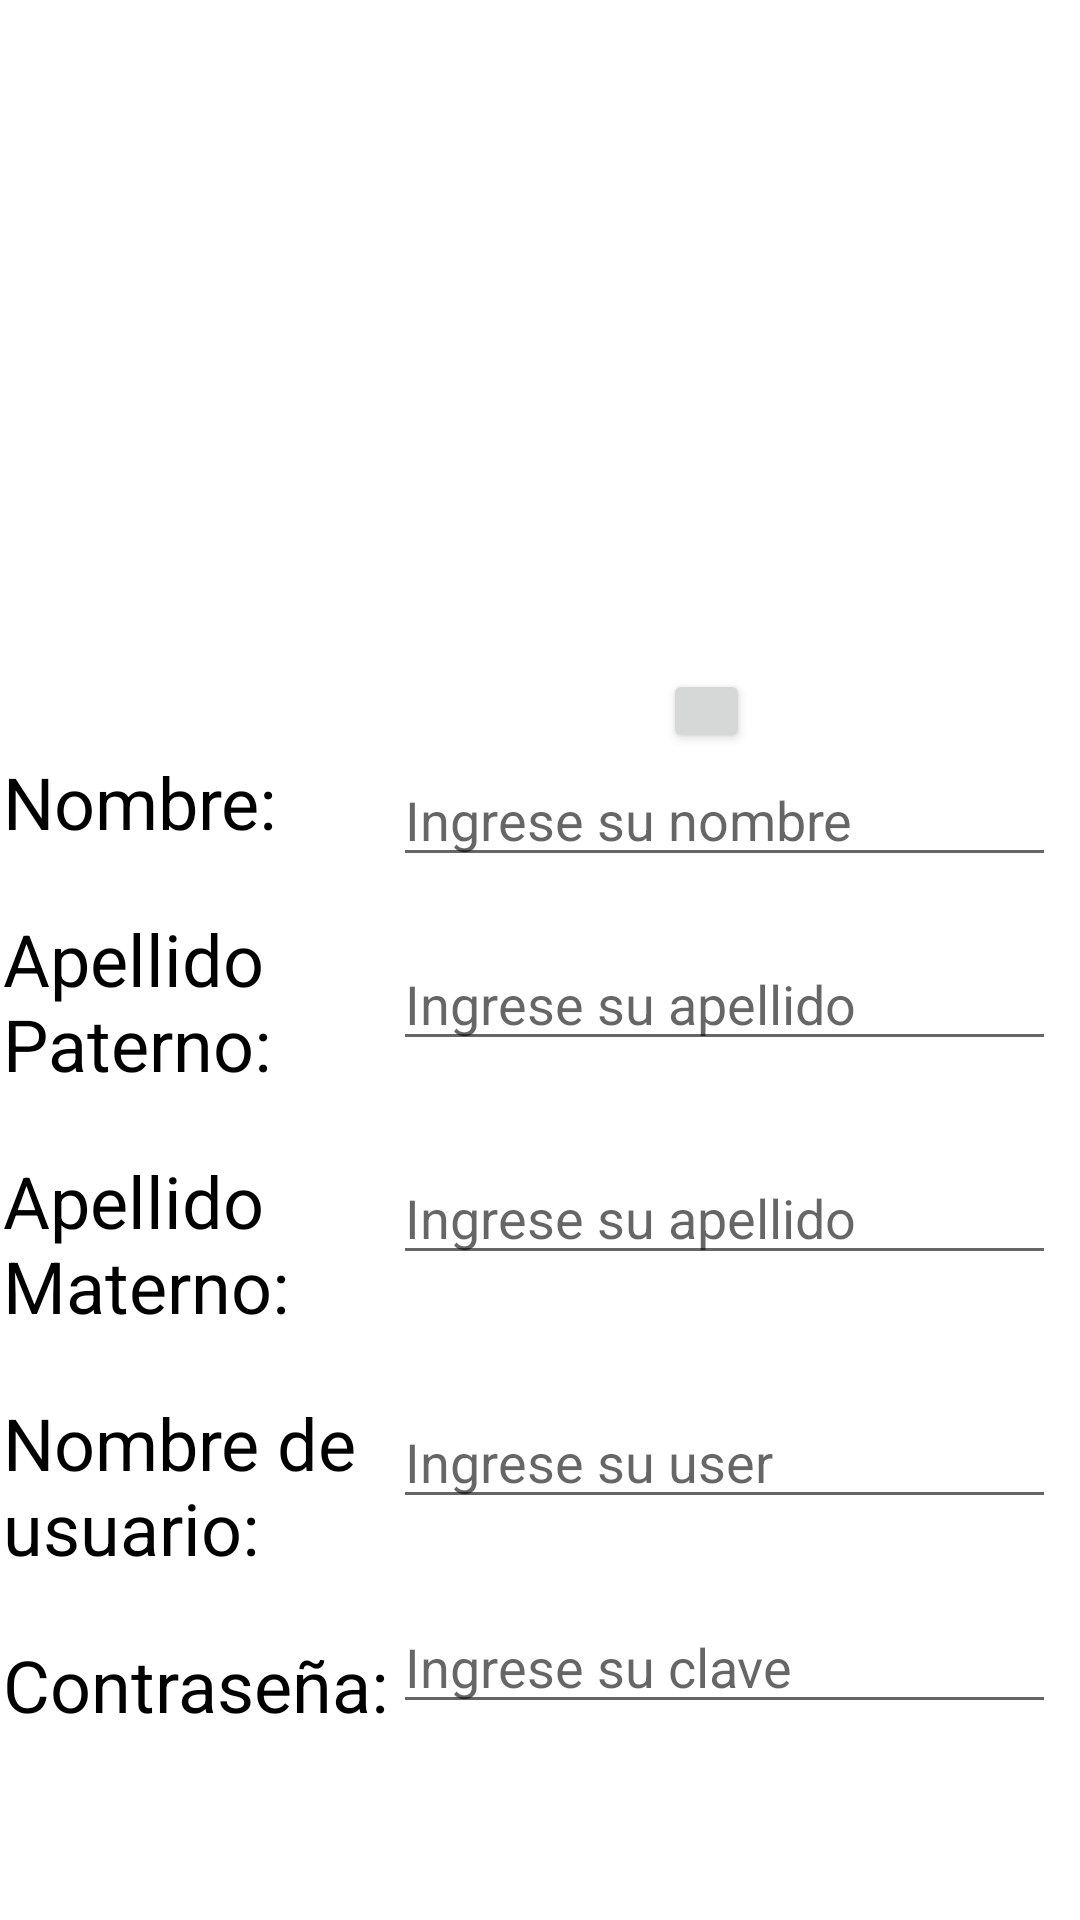

Write the Android layout XML for this screen, with the resource values it uses.
<!-- AndroidManifest.xml: application theme Theme.HackBanorte -->
<!-- res/layout/activity_editar_usuario.xml -->
<?xml version="1.0" encoding="utf-8"?>
<androidx.constraintlayout.widget.ConstraintLayout xmlns:android="http://schemas.android.com/apk/res/android"
    xmlns:app="http://schemas.android.com/apk/res-auto"
    xmlns:tools="http://schemas.android.com/tools"
    android:layout_width="match_parent"
    android:layout_height="match_parent"
    tools:context=".EditarUsuario">

    <LinearLayout
        android:id="@+id/linearLayout"
        android:layout_width="0dp"
        android:layout_height="0dp"
        android:layout_marginStart="1dp"
        android:layout_marginTop="1dp"
        android:layout_marginEnd="1dp"
        android:layout_marginBottom="1dp"
        android:orientation="vertical"
        app:layout_constraintBottom_toBottomOf="parent"
        app:layout_constraintEnd_toEndOf="parent"
        app:layout_constraintStart_toStartOf="parent"
        app:layout_constraintTop_toTopOf="parent">

        <LinearLayout
            android:layout_width="match_parent"
            android:layout_height="250dp"
            android:orientation="horizontal">

            <LinearLayout
                android:layout_width="293dp"
                android:layout_height="250dp"
                android:orientation="vertical">

                <LinearLayout
                    android:layout_width="match_parent"
                    android:layout_height="15dp"
                    android:orientation="horizontal"></LinearLayout>

                <ImageView
                    android:id="@+id/fotoUsuario"
                    android:layout_width="258dp"
                    android:layout_height="207dp"
                    tools:srcCompat="@tools:sample/avatars" />

                <Button
                    android:id="@+id/edtEditFoto"
                    android:layout_width="29dp"
                    android:layout_height="28dp"
                    android:layout_marginLeft="220sp"
                    android:foreground="@drawable/camara"
                    tools:ignore="SpeakableTextPresentCheck,SpeakableTextPresentCheck,TouchTargetSizeCheck" />
            </LinearLayout>

            <LinearLayout
                android:layout_width="match_parent"
                android:layout_height="match_parent"
                android:orientation="vertical"></LinearLayout>
        </LinearLayout>

        <LinearLayout
            android:layout_width="match_parent"
            android:layout_height="match_parent"
            android:orientation="horizontal">

            <LinearLayout
                android:layout_width="130dp"
                android:layout_height="345dp"
                android:orientation="vertical">

                <TextView
                    android:id="@+id/textView2"
                    android:layout_width="match_parent"
                    android:layout_height="wrap_content"
                    android:text="Nombre:"
                    android:textColor="@color/black"
                    android:textSize="24dp"
                    android:textStyle="normal" />

                <Space
                    android:layout_width="match_parent"
                    android:layout_height="20dp" />

                <TextView
                    android:id="@+id/textView6"
                    android:layout_width="match_parent"
                    android:layout_height="wrap_content"
                    android:text="Apellido Paterno:"
                    android:textColor="@color/black"
                    android:textSize="24dp"
                    android:textStyle="normal" />

                <Space
                    android:layout_width="match_parent"
                    android:layout_height="20dp" />

                <TextView
                    android:id="@+id/textView7"
                    android:layout_width="match_parent"
                    android:layout_height="wrap_content"
                    android:text="Apellido Materno:"
                    android:textColor="@color/black"
                    android:textSize="24dp"
                    android:textStyle="normal" />

                <Space
                    android:layout_width="match_parent"
                    android:layout_height="20dp" />

                <TextView
                    android:id="@+id/textView9"
                    android:layout_width="match_parent"
                    android:layout_height="wrap_content"
                    android:text="Nombre de usuario:"
                    android:textColor="@color/black"
                    android:textSize="24dp"
                    android:textStyle="normal" />

                <Space
                    android:layout_width="match_parent"
                    android:layout_height="20dp" />

                <TextView
                    android:id="@+id/textView10"
                    android:layout_width="match_parent"
                    android:layout_height="wrap_content"
                    android:text="Contraseña:"
                    android:textColor="@color/black"
                    android:textSize="24dp"
                    android:textStyle="normal" />

                <Space
                    android:layout_width="match_parent"
                    android:layout_height="20dp" />
            </LinearLayout>

            <LinearLayout
                android:layout_width="match_parent"
                android:layout_height="343dp"
                android:orientation="horizontal">

                <LinearLayout
                    android:layout_width="wrap_content"
                    android:layout_height="348dp"
                    android:orientation="horizontal">

                    <LinearLayout
                        android:layout_width="221dp"
                        android:layout_height="match_parent"
                        android:orientation="vertical">

                        <EditText
                            android:id="@+id/edtNombre"
                            android:layout_width="match_parent"
                            android:layout_height="wrap_content"
                            android:ems="10"
                            android:hint="@string/edtNombre"
                            android:inputType="textPersonName" />

                        <Space
                            android:layout_width="match_parent"
                            android:layout_height="20dp" />

                        <EditText
                            android:id="@+id/edtApellidoP"
                            android:layout_width="match_parent"
                            android:layout_height="wrap_content"
                            android:ems="10"
                            android:hint="@string/edtApeP"
                            android:inputType="textPersonName" />

                        <Space
                            android:layout_width="match_parent"
                            android:layout_height="30dp" />

                        <EditText
                            android:id="@+id/edtApellidoM"
                            android:layout_width="match_parent"
                            android:layout_height="wrap_content"
                            android:ems="10"
                            android:hint="@string/edtApeM"
                            android:inputType="textPersonName" />

                        <Space
                            android:layout_width="match_parent"
                            android:layout_height="40dp" />

                        <EditText
                            android:id="@+id/edtUsuario"
                            android:layout_width="match_parent"
                            android:layout_height="wrap_content"
                            android:ems="10"
                            android:hint="@string/edtUser"
                            android:inputType="textPersonName" />

                        <Space
                            android:layout_width="match_parent"
                            android:layout_height="27dp" />

                        <EditText
                            android:id="@+id/edtClave"
                            android:layout_width="match_parent"
                            android:layout_height="wrap_content"
                            android:ems="10"
                            android:hint="@string/edtPass"
                            android:inputType="numberPassword" />
                    </LinearLayout>
                </LinearLayout>

                <LinearLayout
                    android:layout_width="match_parent"
                    android:layout_height="348dp"
                    android:orientation="vertical">

                    <ImageView
                        android:id="@+id/btnEditNombre"
                        android:layout_width="match_parent"
                        android:layout_height="wrap_content"
                        app:srcCompat="@drawable/ic_baseline_edit_24" />

                    <Space
                        android:layout_width="match_parent"
                        android:layout_height="51dp" />

                    <ImageView
                        android:id="@+id/btnEditApellidoP"
                        android:layout_width="match_parent"
                        android:layout_height="wrap_content"
                        app:srcCompat="@drawable/ic_baseline_edit_24" />

                    <Space
                        android:layout_width="match_parent"
                        android:layout_height="48dp" />

                    <ImageView
                        android:id="@+id/btnEditApellidoM"
                        android:layout_width="match_parent"
                        android:layout_height="wrap_content"
                        app:srcCompat="@drawable/ic_baseline_edit_24" />

                    <Space
                        android:layout_width="match_parent"
                        android:layout_height="58dp" />

                    <ImageView
                        android:id="@+id/btnEditUser"
                        android:layout_width="match_parent"
                        android:layout_height="wrap_content"
                        app:srcCompat="@drawable/ic_baseline_edit_24" />

                    <Space
                        android:layout_width="match_parent"
                        android:layout_height="50dp" />

                    <ImageView
                        android:id="@+id/btnEditClave"
                        android:layout_width="match_parent"
                        android:layout_height="wrap_content"
                        app:srcCompat="@drawable/ic_baseline_edit_24" />
                </LinearLayout>
            </LinearLayout>
        </LinearLayout>
    </LinearLayout>
</androidx.constraintlayout.widget.ConstraintLayout>
<!-- resources referenced by this layout -->
<resources>
  <string name="edtApeM">Ingrese su apellido</string>
  <string name="edtApeP">Ingrese su apellido</string>
  <string name="edtNombre">Ingrese su nombre</string>
  <string name="edtPass">Ingrese su clave</string>
  <string name="edtUser">Ingrese su user</string>
  <style name="Theme.HackBanorte" parent="Theme.MaterialComponents.DayNight.DarkActionBar">
          
          <item name="colorPrimary">@color/purple_500</item>
          <item name="colorPrimaryVariant">@color/purple_700</item>
          <item name="colorOnPrimary">@color/white</item>
          
          <item name="colorSecondary">@color/teal_200</item>
          <item name="colorSecondaryVariant">@color/teal_700</item>
          <item name="colorOnSecondary">@color/black</item>
          
          <item name="android:statusBarColor" tools:targetApi="l">?attr/colorPrimaryVariant</item>
          
      </style>
  <!-- not gathered from this repository: default colours our renderer supplied (Android Studio template values) -->
  <color name="purple_500">#FF6200EE</color>
  <color name="purple_700">#FF3700B3</color>
  <color name="teal_200">#FF03DAC5</color>
  <color name="teal_700">#FF018786</color>
  <color name="black">#FF000000</color>
  <color name="white">#FFFFFFFF</color>
</resources>
